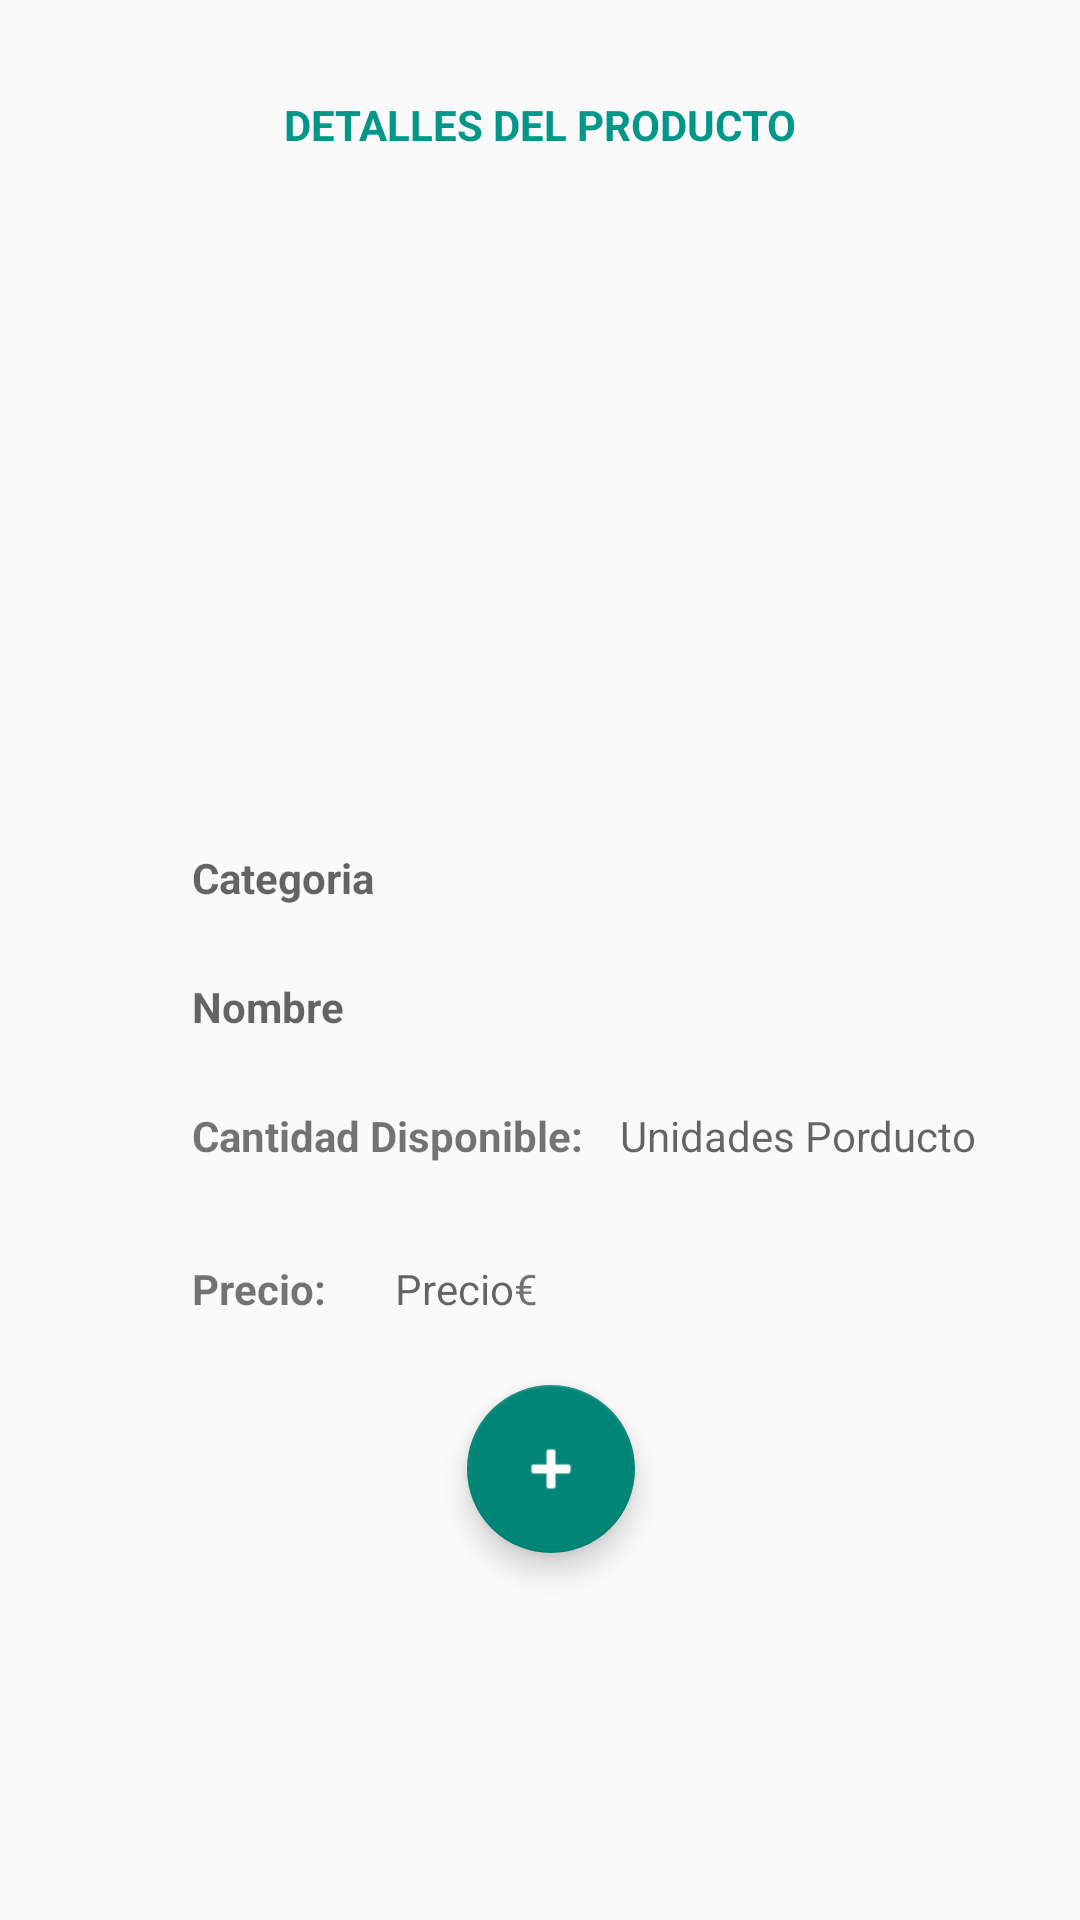

Here is an Android app screen rendered from its layout file. Give the layout XML and the strings, colors and styles it references.
<!-- AndroidManifest.xml: application theme Theme.AppCompat.Light.NoActionBar -->
<!-- res/layout/activity_product_details.xml -->
<?xml version="1.0" encoding="utf-8"?>
<androidx.constraintlayout.widget.ConstraintLayout xmlns:android="http://schemas.android.com/apk/res/android"
    xmlns:app="http://schemas.android.com/apk/res-auto"
    xmlns:tools="http://schemas.android.com/tools"
    android:layout_width="match_parent"
    android:layout_height="match_parent"
    tools:context=".ProductDetails">

    <ImageView
        android:id="@+id/product_details__img__img_product"
        android:layout_width="200dp"
        android:layout_height="200dp"
        android:layout_marginStart="8dp"
        android:layout_marginTop="16dp"
        app:layout_constraintEnd_toEndOf="parent"
        app:layout_constraintHorizontal_bias="0.442"
        app:layout_constraintStart_toStartOf="parent"
        app:layout_constraintTop_toBottomOf="@id/product_details__lbl_cabecera" />

    <TextView
        android:id="@+id/product_details__lbl__name_product"
        android:layout_width="wrap_content"
        android:layout_height="wrap_content"
        android:layout_marginStart="64dp"
        android:layout_marginTop="24dp"
        android:hint="Nombre"
        android:textStyle="bold"
        app:layout_constraintStart_toStartOf="parent"
        app:layout_constraintTop_toBottomOf="@+id/product_details__lbl__category_product" />

    <TextView
        android:id="@+id/product_details__lbl__category_product"
        android:layout_width="wrap_content"
        android:layout_height="wrap_content"
        android:layout_marginStart="64dp"
        android:layout_marginTop="16dp"
        android:hint="Categoria"
        android:textStyle="bold"
        app:layout_constraintStart_toStartOf="parent"
        app:layout_constraintTop_toBottomOf="@+id/product_details__img__img_product" />

    <TextView
        android:id="@+id/product_details__lbl_price_product"
        android:layout_width="wrap_content"
        android:layout_height="wrap_content"
        android:layout_marginTop="32dp"
        android:hint="Precio"
        app:layout_constraintBottom_toBottomOf="@id/product_details__lbl_precio_cabecera"
        app:layout_constraintEnd_toEndOf="parent"
        app:layout_constraintHorizontal_bias="0.109"
        app:layout_constraintStart_toEndOf="@id/product_details__lbl_precio_cabecera"
        app:layout_constraintTop_toBottomOf="@id/product_details__lbl_units_product"
        app:layout_constraintVertical_bias="0.0" />

    <TextView
        android:id="@+id/product_details__lbl_units_product"
        android:layout_width="wrap_content"
        android:layout_height="wrap_content"
        android:hint="Unidades Porducto"
        app:layout_constraintBottom_toBottomOf="@id/product_details__lbl_unidades_cabecera"
        app:layout_constraintEnd_toEndOf="parent"
        app:layout_constraintHorizontal_bias="0.263"
        app:layout_constraintStart_toEndOf="@id/product_details__lbl_unidades_cabecera" />

    <TextView
        android:id="@+id/product_details__lbl_cabecera"
        android:layout_width="wrap_content"
        android:layout_height="wrap_content"
        android:layout_marginTop="32dp"
        android:text="DETALLES DEL PRODUCTO"
        android:textColor="#009688"
        android:textStyle="bold"
        app:layout_constraintEnd_toEndOf="parent"
        app:layout_constraintStart_toStartOf="parent"
        app:layout_constraintTop_toTopOf="parent" />

    <TextView
        android:id="@+id/product_details__lbl_unidades_cabecera"
        android:layout_width="wrap_content"
        android:layout_height="wrap_content"
        android:layout_marginStart="64dp"
        android:layout_marginTop="24dp"
        android:text="Cantidad Disponible:"
        android:textStyle="bold"
        app:layout_constraintStart_toStartOf="parent"
        app:layout_constraintTop_toBottomOf="@id/product_details__lbl__name_product" />

    <TextView
        android:id="@+id/product_details__lbl_precio_cabecera"
        android:layout_width="wrap_content"
        android:layout_height="wrap_content"
        android:layout_marginStart="64dp"
        android:layout_marginTop="32dp"
        android:text="Precio:"
        android:textStyle="bold"
        app:layout_constraintStart_toStartOf="parent"
        app:layout_constraintTop_toBottomOf="@id/product_details__lbl_unidades_cabecera" />

    <TextView
        android:id="@+id/textView4"
        android:layout_width="wrap_content"
        android:layout_height="wrap_content"
        android:text="€"
        app:layout_constraintBottom_toBottomOf="@id/product_details__lbl_price_product"
        app:layout_constraintStart_toEndOf="@id/product_details__lbl_price_product" />

    <ImageButton
        android:id="@+id/activity_product_details__btn__continue_cart"
        android:layout_width="wrap_content"
        android:layout_height="wrap_content"
        android:background="@color/cardview_light_background"
        android:clickable="true"
        android:src="@drawable/ic_shopping_cart"
        app:layout_constraintEnd_toEndOf="parent"
        app:layout_constraintStart_toEndOf="@id/product_details__lbl_cabecera"
        app:layout_constraintTop_toTopOf="@id/product_details__lbl_cabecera" />

    <com.google.android.material.floatingactionbutton.FloatingActionButton
        android:id="@+id/activity_product_details__btn__add_cart"
        android:layout_width="wrap_content"
        android:layout_height="wrap_content"
        android:clickable="true"
        android:tint="#FFFCFC"
        app:layout_constraintBottom_toBottomOf="parent"
        app:layout_constraintEnd_toEndOf="parent"
        app:layout_constraintHorizontal_bias="0.512"
        app:layout_constraintStart_toStartOf="parent"
        app:layout_constraintTop_toBottomOf="@id/product_details__img__img_product"
        app:layout_constraintVertical_bias="0.614"
        app:srcCompat="@android:drawable/ic_input_add" />

</androidx.constraintlayout.widget.ConstraintLayout>
<!-- resources referenced by this layout -->
<resources>

</resources>
